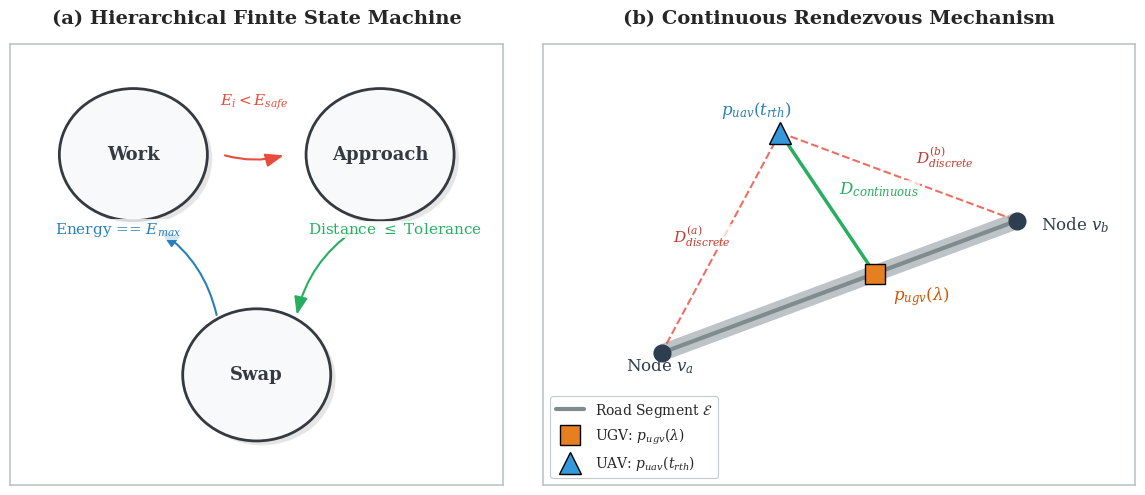

This chart was generated by the following Python code: (Note: this script raises an exception after producing the figure.)
import os
import numpy as np
import matplotlib.pyplot as plt
import matplotlib.patches as patches
import seaborn as sns
from matplotlib.path import Path

def setup_academic_style():
    sns.set_theme(style="white", context="paper", font_scale=1.4)
    plt.rcParams["font.family"] = "serif"
    plt.rcParams["text.usetex"] = False  # Avoid requiring latex installation, use mathtext
    plt.rcParams["mathtext.fontset"] = "dejavuserif"
    plt.rcParams["axes.linewidth"] = 1.2
    plt.rcParams["xtick.major.width"] = 1.2
    plt.rcParams["ytick.major.width"] = 1.2

def draw_fancy_arrow(ax, start, end, color="#2C3E50", rad=0.2, text="", text_offset=(0,0)):
    ax.annotate("",
                xy=end, xycoords='data',
                xytext=start, textcoords='data',
                arrowprops=dict(arrowstyle="-|>,head_length=0.8,head_width=0.3",
                                lw=1.5, color=color,
                                connectionstyle=f"arc3,rad={rad}"))
    if text:
        mx = (start[0] + end[0]) / 2 + text_offset[0]
        my = (start[1] + end[1]) / 2 + text_offset[1]
        ax.text(mx, my, text, ha='center', va='center', fontsize=11, color=color, 
                bbox=dict(facecolor='white', edgecolor='none', alpha=0.8, pad=1))

def draw_hfsm(ax):
    ax.set_title("(a) Hierarchical Finite State Machine", fontsize=14, fontweight='bold', pad=15)
    ax.set_xlim(0, 1)
    ax.set_ylim(0, 1)
    ax.set_xticks([])
    ax.set_yticks([])
    for spine in ax.spines.values():
        spine.set_color('#BDC3C7')
    
    # State Nodes
    states = {
        'Work': (0.25, 0.75),
        'Approach': (0.75, 0.75),
        'Swap': (0.5, 0.25)
    }
    
    # Academic Colors
    color_fill = "#F8F9FA"
    color_edge = "#343A40"
    
    for name, pos in states.items():
        # Shadow
        shadow = patches.Circle((pos[0]+0.01, pos[1]-0.01), 0.15, facecolor='gray', alpha=0.2, zorder=1)
        ax.add_patch(shadow)
        # Node
        circle = patches.Circle(pos, 0.15, facecolor=color_fill, edgecolor=color_edge, linewidth=2, zorder=3)
        ax.add_patch(circle)
        ax.text(pos[0], pos[1], name, ha='center', va='center', fontsize=13, fontweight='bold', color=color_edge, zorder=4)
        
    # Transitions
    draw_fancy_arrow(ax, (0.43, 0.75), (0.56, 0.75), color="#E74C3C", rad=0.15, text="$E_i < E_{safe}$", text_offset=(0, 0.12))
    draw_fancy_arrow(ax, (0.7, 0.58), (0.58, 0.38), color="#27AE60", rad=0.2, text="Distance $\leq$ Tolerance", text_offset=(0.14, 0.1))
    draw_fancy_arrow(ax, (0.42, 0.38), (0.3, 0.58), color="#2980B9", rad=0.2, text="Energy == $E_{max}$", text_offset=(-0.14, 0.1))

def draw_rendezvous(ax):
    ax.set_title("(b) Continuous Rendezvous Mechanism", fontsize=14, fontweight='bold', pad=15)
    ax.set_xlim(0, 10)
    ax.set_ylim(0, 10)
    
    # Grid
    ax.grid(True, linestyle=':', alpha=0.6, color='gray')
    ax.set_xticks([])
    ax.set_yticks([])
    for spine in ax.spines.values():
        spine.set_color('#BDC3C7')
    
    # Road Network segment
    v_a = np.array([2, 3])
    v_b = np.array([8, 6])
    
    # Draw Road shadow and line
    ax.plot([v_a[0], v_b[0]], [v_a[1], v_b[1]], color="#BDC3C7", lw=12, solid_capstyle='round', zorder=1)
    ax.plot([v_a[0], v_b[0]], [v_a[1], v_b[1]], color="#7F8C8D", lw=3, zorder=2, label='Road Segment $\mathcal{E}$')
    
    # Nodes
    ax.plot(*v_a, 'o', markersize=12, color="#2C3E50", zorder=4)
    ax.plot(*v_b, 'o', markersize=12, color="#2C3E50", zorder=4)
    ax.text(v_a[0]-0.6, v_a[1]-0.4, "Node $v_a$", fontsize=12, color="#2C3E50")
    ax.text(v_b[0]+0.4, v_b[1]-0.2, "Node $v_b$", fontsize=12, color="#2C3E50")
    
    # UGV position (Exact perpendicular projection for mathematical visual accuracy)
    lam = 0.6
    p_ugv = (1 - lam) * v_a + lam * v_b
    ax.plot(*p_ugv, 's', markersize=14, color="#E67E22", markeredgecolor='black', zorder=5, label='UGV: $p_{ugv}(\lambda)$')
    ax.text(p_ugv[0]+0.3, p_ugv[1]-0.6, "$p_{ugv}(\lambda)$", fontsize=12, fontweight='bold', color="#D35400")
    
    # UAV position
    p_uav = np.array([4, 8])
    ax.plot(*p_uav, '^', markersize=16, color="#3498DB", markeredgecolor='black', zorder=5, label='UAV: $p_{uav}(t_{rth})$')
    ax.text(p_uav[0]-1.0, p_uav[1]+0.4, "$p_{uav}(t_{rth})$", fontsize=12, fontweight='bold', color="#2980B9")
    
    # Mathematical projection line (Continuous)
    ax.plot([p_uav[0], p_ugv[0]], [p_uav[1], p_ugv[1]], '-', color="#27AE60", lw=2.5, zorder=3)
    
    # Discrete paths
    ax.plot([p_uav[0], v_a[0]], [p_uav[1], v_a[1]], '--', color="#E74C3C", lw=1.5, alpha=0.8, zorder=3)
    ax.plot([p_uav[0], v_b[0]], [p_uav[1], v_b[1]], '--', color="#E74C3C", lw=1.5, alpha=0.8, zorder=3)
    
    # Annotations for distance
    mid_cont = (p_uav + p_ugv) / 2
    ax.text(mid_cont[0]+0.2, mid_cont[1]+0.2, "$D_{continuous}$", color="#27AE60", fontsize=12, fontweight='bold', 
            bbox=dict(facecolor='white', edgecolor='none', alpha=0.7, pad=0.5))
            
    mid_da = (p_uav + v_a) / 2
    ax.text(mid_da[0]-0.8, mid_da[1], "$D_{discrete}^{(a)}$", color="#C0392B", fontsize=11,
            bbox=dict(facecolor='white', edgecolor='none', alpha=0.7, pad=0.5))
            
    mid_db = (p_uav + v_b) / 2
    ax.text(mid_db[0]+0.3, mid_db[1]+0.3, "$D_{discrete}^{(b)}$", color="#C0392B", fontsize=11,
            bbox=dict(facecolor='white', edgecolor='none', alpha=0.7, pad=0.5))
            
    ax.legend(loc='lower left', fontsize=10, framealpha=0.9, edgecolor='#BDC3C7')

def save_fig3():
    setup_academic_style()
    fig, (ax1, ax2) = plt.subplots(1, 2, figsize=(12, 5.5), gridspec_kw={'width_ratios': [1, 1.2]})
    draw_hfsm(ax1)
    draw_rendezvous(ax2)
    plt.tight_layout(pad=2.0)
    
    # Get paper_figures path robustly relative to the script
    script_dir = os.path.dirname(os.path.abspath(__file__))
    paper_figures_dir = os.path.abspath(os.path.join(script_dir, '..', '..', 'paper_figures'))
    os.makedirs(paper_figures_dir, exist_ok=True)
    
    save_path = os.path.join(paper_figures_dir, 'fig3_hfsm_rendezvous.png')
    plt.rcParams['pdf.fonttype'] = 42
    plt.savefig(save_path, dpi=400, bbox_inches='tight')
    plt.savefig(save_path.replace('.png', '.pdf'), bbox_inches='tight')
    print(f"Saved optimized figure to {save_path}")

if __name__ == '__main__':
    save_fig3()
